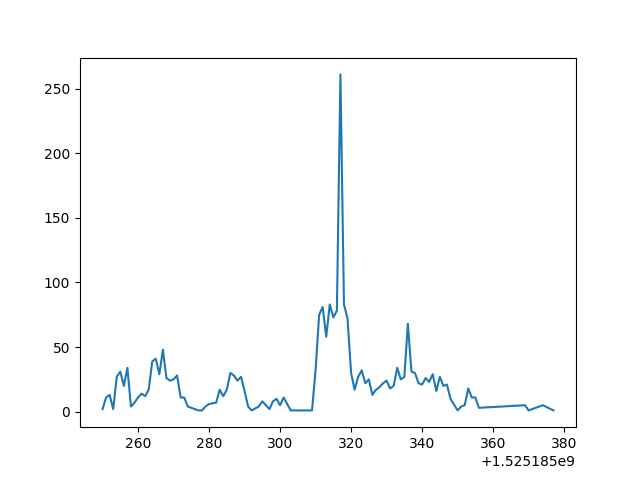

Values plotted in this chart, from the file beside it:
IP address, DNS Packet Length, Response Status, Time
18.102.208.10, 66, Refused, 1525185252
18.102.208.11, 66, Refused, 1525185252
18.102.208.15, 66, Refused, 1525185252
18.102.208.44, 66, Refused, 1525185252
18.102.208.52, 66, Refused, 1525185252
18.111.54.7, 66, Server Failure, 1525185298
18.111.8.113, 66, Server Failure, 1525185298
18.111.37.15, 66, Server Failure, 1525185299
18.111.122.127, 66, Server Failure, 1525185300
18.111.120.192, 66, Server Failure, 1525185300
18.111.62.233, 66, Server Failure, 1525185300
18.204.211.215, 66, Refused, 1525185251
18.204.222.3, 82, No Error, 1525185251
18.204.232.188, 66, Refused, 1525185251
18.204.241.139, 82, No Error, 1525185251
18.204.244.107, 66, Server Failure, 1525185251
18.204.244.133, 66, Refused, 1525185251
18.204.241.233, 66, No Error, 1525185251
18.204.250.23, 82, No Error, 1525185251
18.204.253.230, 66, Refused, 1525185251
18.205.3.127, 66, Refused, 1525185252
18.205.0.63, 66, No Error, 1525185252
18.205.8.9, 66, Refused, 1525185252
18.205.15.41, 66, Refused, 1525185252
18.205.27.130, 66, Refused, 1525185252
18.205.68.149, 66, Refused, 1525185253
18.205.69.211, 66, Refused, 1525185253
18.205.74.228, 82, No Error, 1525185253
18.205.97.182, 66, Refused, 1525185254
18.205.122.123, 66, Refused, 1525185254
18.205.124.229, 66, Refused, 1525185254
18.205.127.33, 66, Refused, 1525185254
18.205.127.135, 66, Format Error, 1525185254
18.205.141.194, 66, Refused, 1525185255
18.205.168.166, 66, Refused, 1525185255
18.205.170.81, 66, Refused, 1525185255
18.205.170.229, 66, Refused, 1525185255
18.205.175.139, 82, No Error, 1525185255
18.205.184.82, 82, No Error, 1525185256
18.205.198.21, 66, Refused, 1525185256
18.205.204.188, 66, Refused, 1525185256
18.205.225.139, 82, No Error, 1525185257
18.206.4.6, 66, Refused, 1525185257
18.204.217.182, 66, Server Failure, 1525185259
18.205.65.108, 66, Server Failure, 1525185261
18.208.9.217, 66, Refused, 1525185269
18.208.10.45, 66, Refused, 1525185269
18.208.10.27, 66, Refused, 1525185269
18.208.18.50, 66, Server Failure, 1525185269
18.208.23.92, 66, Refused, 1525185269
18.208.25.70, 66, Refused, 1525185270
18.208.37.134, 66, Server Failure, 1525185270
18.208.44.81, 82, No Error, 1525185270
18.208.51.225, 66, Refused, 1525185270
18.208.52.189, 66, Refused, 1525185270
18.208.59.190, 66, Refused, 1525185270
18.208.58.132, 82, No Error, 1525185271
18.208.71.131, 66, Refused, 1525185271
18.208.71.135, 66, Server Failure, 1525185271
18.208.66.217, 66, Refused, 1525185271
... 2,362 more rows
